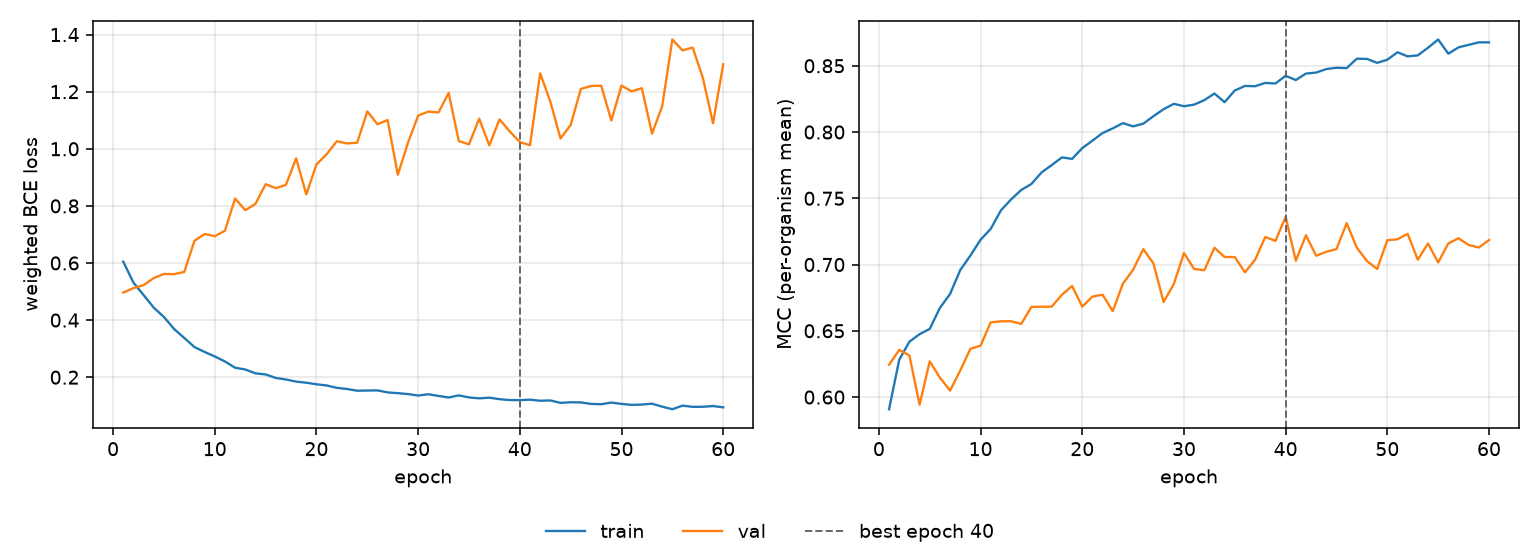

The data file committed next to this chart (first rows):
epoch, tr_loss, vl_loss, tr_mcc, vl_mcc, is_best
1, 0.6046, 0.4964, 0.5908, 0.6244, False
2, 0.5313, 0.5121, 0.6282, 0.6356, False
3, 0.4878, 0.5225, 0.6418, 0.6314, False
4, 0.4436, 0.5473, 0.6475, 0.5942, False
5, 0.4109, 0.5617, 0.6514, 0.627, False
6, 0.3688, 0.5609, 0.6673, 0.6146, False
7, 0.3375, 0.5685, 0.6778, 0.6049, False
8, 0.3056, 0.6778, 0.6958, 0.6201, False
9, 0.2885, 0.7016, 0.7068, 0.6364, False
10, 0.2728, 0.6939, 0.7187, 0.6388, False
11, 0.2552, 0.7129, 0.7269, 0.6564, False
12, 0.2332, 0.8258, 0.7409, 0.6572, False
13, 0.227, 0.785, 0.7491, 0.6572, False
14, 0.2135, 0.8069, 0.7563, 0.6552, False
15, 0.2097, 0.8759, 0.7608, 0.668, False
16, 0.1975, 0.862, 0.7695, 0.6681, False
17, 0.192, 0.8736, 0.7751, 0.6683, False
18, 0.1845, 0.9667, 0.7808, 0.6772, False
19, 0.1808, 0.8401, 0.7797, 0.6839, False
20, 0.1752, 0.9452, 0.7879, 0.6683, False
21, 0.1712, 0.9809, 0.7935, 0.6758, False
22, 0.1628, 1.026, 0.7992, 0.6772, False
23, 0.1587, 1.019, 0.8027, 0.6648, False
24, 0.1528, 1.021, 0.8067, 0.6856, False
25, 0.1533, 1.131, 0.8042, 0.696, False
26, 0.1538, 1.086, 0.8063, 0.7117, False
27, 0.1468, 1.101, 0.8119, 0.7008, False
28, 0.1441, 0.9089, 0.8172, 0.6717, False
29, 0.1409, 1.021, 0.8213, 0.6852, False
30, 0.1359, 1.116, 0.8195, 0.7087, False
31, 0.1403, 1.13, 0.8207, 0.6967, False
32, 0.1344, 1.127, 0.824, 0.6957, False
33, 0.129, 1.196, 0.8291, 0.7127, False
34, 0.1363, 1.027, 0.8225, 0.7057, False
35, 0.1292, 1.015, 0.8313, 0.7056, False
36, 0.126, 1.105, 0.8348, 0.6941, False
37, 0.1283, 1.012, 0.8346, 0.7037, False
38, 0.1232, 1.103, 0.8371, 0.7208, False
39, 0.1199, 1.061, 0.8366, 0.7178, False
40, 0.1198, 1.023, 0.8424, 0.736, True
41, 0.1214, 1.012, 0.8392, 0.7028, False
42, 0.1176, 1.264, 0.8441, 0.7221, False
43, 0.1187, 1.165, 0.8449, 0.7066, False
44, 0.1101, 1.036, 0.8475, 0.7097, False
45, 0.1124, 1.083, 0.8485, 0.7117, False
46, 0.1117, 1.21, 0.8482, 0.7312, False
47, 0.1065, 1.22, 0.8553, 0.7128, False
48, 0.1054, 1.221, 0.8551, 0.7026, False
49, 0.1112, 1.099, 0.8522, 0.6967, False
50, 0.1066, 1.221, 0.8546, 0.7184, False
51, 0.1032, 1.201, 0.8602, 0.7191, False
52, 0.1042, 1.212, 0.8571, 0.7232, False
53, 0.1073, 1.053, 0.8579, 0.7036, False
54, 0.09692, 1.149, 0.8636, 0.7159, False
55, 0.08795, 1.383, 0.8698, 0.7016, False
56, 0.1005, 1.345, 0.8591, 0.7159, False
57, 0.09618, 1.354, 0.8639, 0.7199, False
58, 0.09648, 1.248, 0.8658, 0.7147, False
59, 0.09906, 1.09, 0.8677, 0.7128, False
60, 0.0945, 1.296, 0.8676, 0.7185, False
